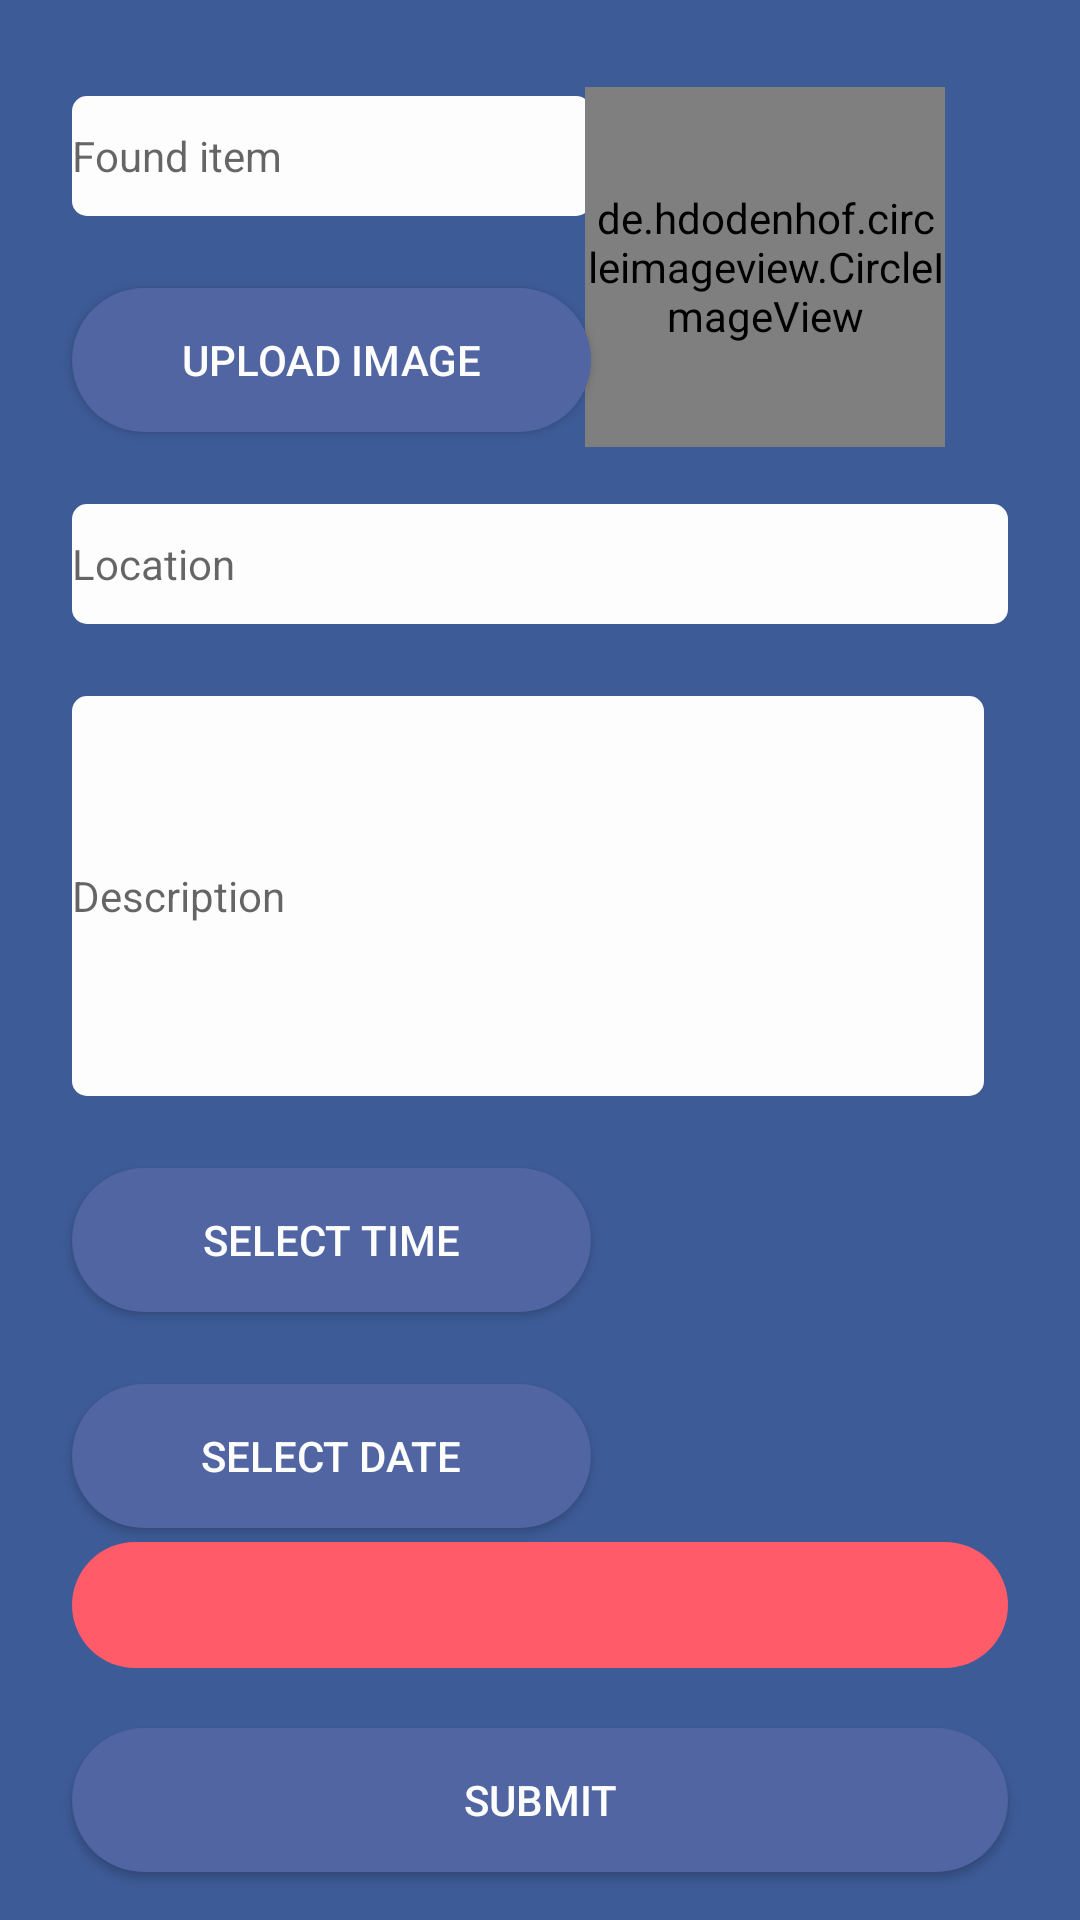

Produce the Android XML layout that renders to this screen, including the resource entries it uses.
<!-- AndroidManifest.xml: application theme AppTheme -->
<!-- res/layout/activity_found_report.xml -->
<?xml version="1.0" encoding="utf-8"?>
<android.support.constraint.ConstraintLayout xmlns:android="http://schemas.android.com/apk/res/android"
    xmlns:app="http://schemas.android.com/apk/res-auto"
    xmlns:tools="http://schemas.android.com/tools"
    android:id="@+id/activity_found_report"
    android:layout_width="match_parent"
    android:layout_height="match_parent"
    android:background="@color/colorPrimaryDark"
    tools:context="com.example.example.f4_ui_1.FoundReport">

    <EditText
        android:id="@+id/itemText1"
        style="@style/editText_style"
        android:layout_width="0dp"
        android:layout_marginEnd="8dp"
        android:layout_marginLeft="24dp"
        android:layout_marginRight="8dp"
        android:layout_marginStart="24dp"
        android:layout_marginTop="32dp"
        android:ems="10"
        android:hint="Found item"
        android:textSize="14sp"
        app:layout_constraintLeft_toLeftOf="parent"
        app:layout_constraintRight_toLeftOf="@+id/guideline"
        app:layout_constraintTop_toTopOf="parent"
        tools:layout_constraintLeft_creator="1"
        tools:layout_constraintTop_creator="1" />

    <EditText
        android:id="@+id/locationText1"
        style="@style/editText_style"
        android:layout_width="0dp"
        android:layout_marginEnd="24dp"
        android:layout_marginLeft="24dp"
        android:layout_marginRight="24dp"
        android:layout_marginStart="24dp"
        android:layout_marginTop="24dp"
        android:ems="10"
        android:hint="Location"
        android:inputType="textMultiLine"
        android:lines="1"
        android:textSize="14sp"
        app:layout_constraintHorizontal_bias="0.0"
        app:layout_constraintLeft_toLeftOf="parent"
        app:layout_constraintRight_toRightOf="parent"
        app:layout_constraintTop_toBottomOf="@+id/upload_btn"
        tools:layout_constraintLeft_creator="1"
        tools:layout_constraintRight_creator="1"
        tools:layout_constraintTop_creator="1" />

    <EditText
        android:id="@+id/descText1"
        style="@style/editText_style"
        android:layout_width="0dp"
        android:layout_height="wrap_content"
        android:layout_marginLeft="24dp"
        android:layout_marginStart="24dp"
        android:layout_marginTop="24dp"
        android:ems="10"
        android:hint="Description"
        android:inputType="textMultiLine"
        android:lines="8"
        android:textSize="14sp"
        app:layout_constraintLeft_toLeftOf="parent"
        app:layout_constraintTop_toBottomOf="@+id/locationText1"
        tools:layout_constraintLeft_creator="1"
        tools:layout_constraintRight_creator="1"
        tools:layout_constraintTop_creator="1"
        android:layout_marginRight="8dp"
        app:layout_constraintRight_toRightOf="@+id/locationText1" />



    <Button
        android:id="@+id/selecttime"
        android:layout_width="0dp"
        android:layout_height="wrap_content"
        android:gravity="center"
        android:padding="10dp"
        android:text="Select Time"
        tools:layout_constraintLeft_creator="1"
        style="@style/buttonpurple_style"
        app:layout_constraintRight_toLeftOf="@+id/guideline"
        android:layout_marginRight="8dp"
        android:layout_marginLeft="24dp"
        app:layout_constraintLeft_toLeftOf="parent"
        app:layout_constraintHorizontal_bias="0.0"
        android:layout_marginTop="24dp"
        app:layout_constraintTop_toBottomOf="@+id/descText1"
        android:layout_marginStart="24dp"
        android:layout_marginEnd="8dp" />

    <Button
        android:id="@+id/selectdate"
        android:layout_width="0dp"
        android:layout_height="wrap_content"
        android:gravity="center"
        android:padding="10dp"
        android:text="Select Date"
        tools:layout_constraintTop_creator="1"
        tools:layout_constraintLeft_creator="1"
        style="@style/buttonpurple_style"
        android:layout_marginLeft="24dp"
        app:layout_constraintLeft_toLeftOf="parent"
        app:layout_constraintRight_toLeftOf="@+id/guideline"
        android:layout_marginRight="8dp"
        android:layout_marginTop="24dp"
        app:layout_constraintTop_toBottomOf="@+id/selecttime"
        app:layout_constraintHorizontal_bias="0.0"
        android:layout_marginStart="24dp"
        android:layout_marginEnd="8dp" />

    <TextView
        android:id="@+id/set_date"
        android:layout_width="0dp"
        android:layout_height="wrap_content"
        android:layout_marginLeft="8dp"
        android:layout_marginRight="32dp"
        android:layout_marginTop="29dp"
        android:gravity="center"
        android:padding="10dp"
        android:textColor="@android:color/background_light"
        android:textSize="18sp"
        app:layout_constraintHorizontal_bias="0.0"
        app:layout_constraintLeft_toRightOf="@+id/selectdate"
        app:layout_constraintRight_toRightOf="parent"
        app:layout_constraintTop_toBottomOf="@+id/set_time"
        tools:layout_constraintLeft_creator="1"
        tools:layout_constraintRight_creator="1"
        android:layout_marginStart="8dp"
        android:layout_marginEnd="32dp" />

    <TextView
        android:id="@+id/set_time"
        android:layout_width="0dp"
        android:layout_height="wrap_content"
        android:layout_marginLeft="8dp"
        android:layout_marginRight="32dp"
        android:layout_marginTop="24dp"
        android:gravity="center"
        android:padding="10dp"
        android:textColor="@android:color/background_light"
        android:textSize="18sp"
        app:layout_constraintHorizontal_bias="0.0"
        app:layout_constraintLeft_toRightOf="@+id/selecttime"
        app:layout_constraintRight_toRightOf="parent"
        app:layout_constraintTop_toBottomOf="@+id/descText1"
        tools:layout_constraintLeft_creator="1"
        android:layout_marginStart="8dp"
        android:layout_marginEnd="32dp" />

    <Button
        android:text="Submit"
        android:layout_width="0dp"
        android:layout_height="wrap_content"
        android:id="@+id/LostSubmit"
        tools:layout_constraintLeft_creator="1"
        android:layout_marginLeft="24dp"
        app:layout_constraintLeft_toLeftOf="parent"
        android:layout_marginRight="24dp"
        app:layout_constraintRight_toRightOf="parent"
        style="@style/buttonpurple_style"
        app:layout_constraintHorizontal_bias="0.0"
        app:layout_constraintBottom_toBottomOf="parent"
        android:layout_marginBottom="16dp"
        android:layout_marginStart="24dp"
        android:layout_marginEnd="24dp" />

    <Button
        android:id="@+id/upload_btn"
        android:layout_width="0dp"
        android:layout_height="wrap_content"
        android:layout_marginLeft="24dp"
        android:layout_marginRight="8dp"
        android:text="Upload Image"
        app:layout_constraintHorizontal_bias="0.0"
        app:layout_constraintLeft_toLeftOf="parent"
        app:layout_constraintRight_toLeftOf="@+id/guideline"
        style="@style/buttonpurple_style"
        android:layout_marginTop="24dp"
        app:layout_constraintTop_toBottomOf="@+id/itemText1"
        android:layout_marginStart="24dp"
        android:layout_marginEnd="8dp" />

    <de.hdodenhof.circleimageview.CircleImageView
        xmlns:app="http://schemas.android.com/apk/res-auto"
        android:id="@+id/upload_img"
        android:layout_width="120dp"
        android:layout_height="120dp"
        android:src="@drawable/home"
        app:civ_border_width="2dp"
        app:civ_border_color="#3d5b97"
        app:layout_constraintTop_toTopOf="parent"
        android:layout_marginTop="29dp"
        android:layout_marginRight="45dp"
        app:layout_constraintRight_toRightOf="parent"
        android:layout_marginEnd="45dp" />

    <android.support.constraint.Guideline
        android:layout_width="wrap_content"
        android:layout_height="wrap_content"
        android:id="@+id/guideline"
        app:layout_constraintGuide_begin="205dp"
        android:orientation="vertical"
        tools:layout_editor_absoluteY="0dp"
        tools:layout_editor_absoluteX="205dp" />

    <Spinner
        android:id="@+id/category1"
        android:layout_width="0dp"
        android:layout_height="42dp"
        android:layout_marginBottom="20dp"
        android:layout_marginLeft="24dp"
        android:layout_marginRight="24dp"
        android:background="@drawable/login_bg"
        app:layout_constraintBottom_toTopOf="@+id/LostSubmit"
        app:layout_constraintHorizontal_bias="0.538"
        app:layout_constraintLeft_toLeftOf="parent"
        app:layout_constraintRight_toRightOf="parent" />


</android.support.constraint.ConstraintLayout>
<!-- resources referenced by this layout -->
<resources>
  <color name="colorPrimaryDark">#3d5b97</color>
  <!-- drawable home: png bitmap (drawable, 19737 bytes) -->
  <!-- drawable login_bg (drawable) -->
  <?xml version="1.0" encoding="utf-8"?>
  <selector xmlns:android="http://schemas.android.com/apk/res/android">
      <item android:state_pressed="true">
          <shape>
              <corners android:radius = "100dp" />
              <solid android:color = "#4099FF"/>
          </shape>
  
      </item>>
      <item>
          <shape>
              <corners android:radius = "100dp" />
              <solid android:color = "#ff5b68"/>
         </shape>
     </item>
  </selector>
  <style name="buttonpurple_style">
          <item name="android:background">@drawable/newbutton</item>
          <item name="android:textColor">#FDFDFE</item>
      </style>
  <style name="editText_style">
      <item name="android:background">@drawable/edittext_bg</item>
          <item name="android:layout_width">match_parent</item>
          <item name="android:layout_height">40dp</item>
      </style>
  <style name="AppTheme" parent="Theme.AppCompat.Light.NoActionBar">
          
          <item name="colorPrimary">@color/colorPrimary</item>
          <item name="colorPrimaryDark">@color/colorPrimaryDark</item>
          <item name="colorAccent">@color/colorAccent</item>
      </style>
  <!-- drawable newbutton (drawable) -->
  <?xml version="1.0" encoding="utf-8"?>
  <selector xmlns:android="http://schemas.android.com/apk/res/android">
      <item android:state_pressed="true">
          <shape>
              <corners android:radius = "100dp" />
              <solid android:color = "#ff5b68"/>
          </shape>
      </item>>
      <item>
          <shape>
              <corners android:radius = "100dp" />
              <solid android:color = "#5065a1"/>
          </shape>
      </item>
  </selector>
  <!-- drawable edittext_bg (drawable) -->
  <?xml version="1.0" encoding="utf-8"?>
  <selector xmlns:android="http://schemas.android.com/apk/res/android">
      <item>
          <shape android:shape="rectangle">
              <corners android:radius = "5dp" />
              <solid android:color = "#FDFDFE"/>
          </shape>
      </item>
  </selector>
  <color name="colorPrimary">#3f51b5</color>
  <color name="colorAccent">#FF4081</color>
</resources>
